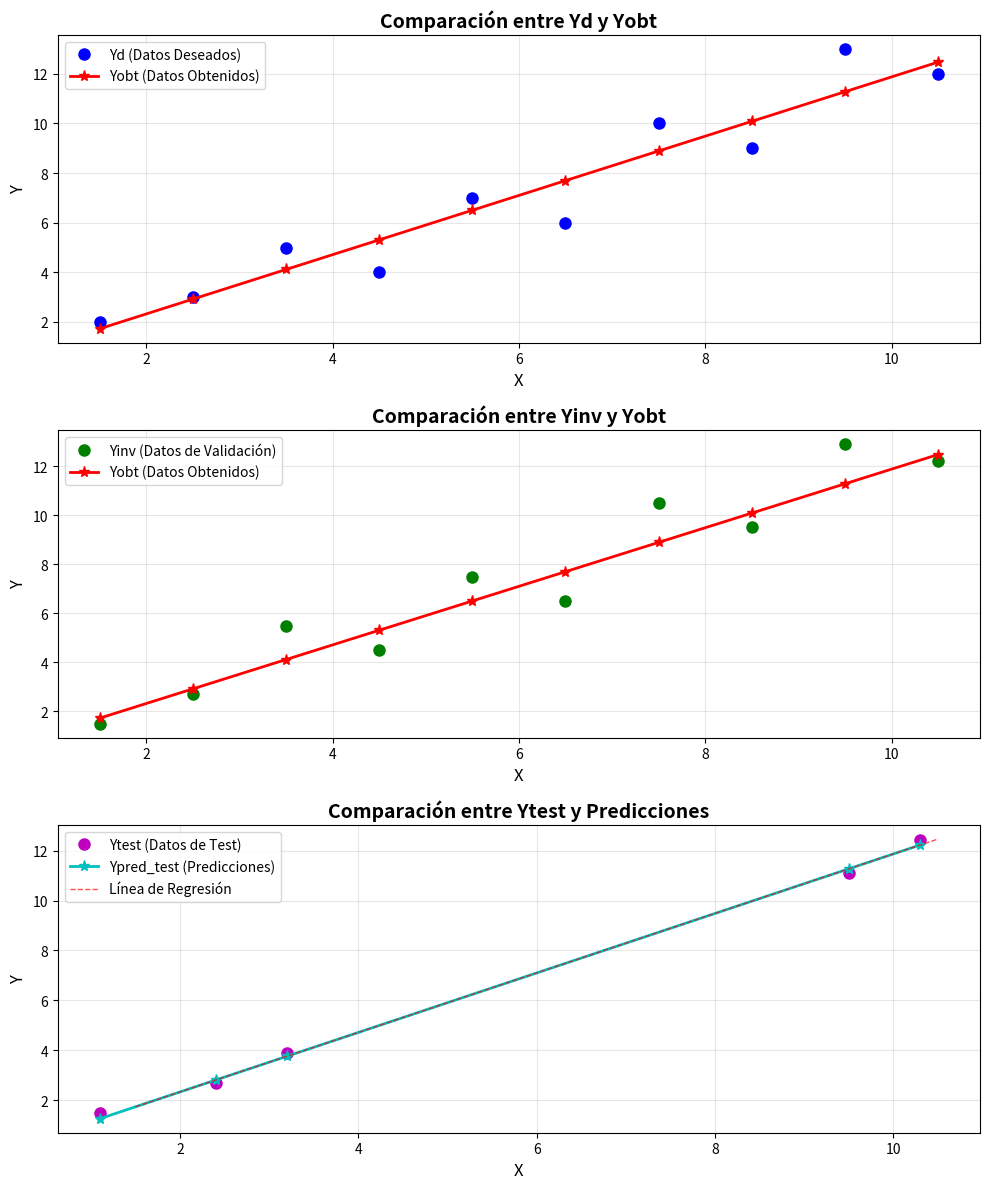

This chart was generated by the following Python code:
import numpy as np
import matplotlib.pyplot as plt

# ========================================
# 1) DEFINICIÓN DE DATOS DE ENTRADA
# ========================================
X = np.array([1.5, 2.5, 3.5, 4.5, 5.5, 6.5, 7.5, 8.5, 9.5, 10.5])
Yd = np.array([2, 3, 5, 4, 7, 6, 10, 9, 13, 12])
Yinv = np.array([1.50, 2.70, 5.50, 4.50, 7.50, 6.50, 10.50, 9.50, 12.90, 12.20])

# ========================================
# 2) DEFINICIÓN DE PARÁMETROS
# ========================================
a = 1.19
b = -0.063
lr = 0.001  # Learning rate
m = len(Yd)  # Número de muestras
epocas = 1000

# Inicialización de arrays
Yobt = np.zeros(m)
ClaseDes = np.zeros(m)
ClaseCalc = np.zeros(m)

# ========================================
# 3) ENTRENAMIENTO DEL MODELO (DESCENSO DEL GRADIENTE)
# ========================================
for i in range(epocas):
    # Calcular predicciones
    Yobt = a * X + b
    
    # Actualizar parámetros usando descenso del gradiente
    a = a - (lr / m) * np.sum((Yobt - Yd) * X)
    b = b - (lr / m) * np.sum((Yobt - Yd))

# Calcular error cuadrático medio final
ECM = (1 / m) * np.sum((Yobt - Yd) ** 2)
print(f"ECM final: {ECM}")

# ========================================
# 4) CLASIFICACIÓN DE DATOS
# ========================================
# Clasificar datos deseados (Yd)
for i in range(len(Yd)):
    if (Yd[i] - Yobt[i]) < 0:
        ClaseDes[i] = 1
    else:
        ClaseDes[i] = 0

# Clasificar datos de validación (Yinv)
for i in range(len(Yinv)):
    if (Yinv[i] - Yobt[i]) < 0:
        ClaseCalc[i] = 1
    else:
        ClaseCalc[i] = 0

print(f"Clasificación de Yd: {ClaseDes}")
print(f"Clasificación de Yinv: {ClaseCalc}")

# ========================================
# 5) CÁLCULO DE MÉTRICAS DE EVALUACIÓN
# ========================================
# Inicializar contadores de matriz de confusión
vp = 0  # Verdaderos positivos
vn = 0  # Verdaderos negativos
fp = 0  # Falsos positivos
fn = 0  # Falsos negativos

# Verificar que las dimensiones coincidan
if len(Yd) == len(Yinv):
    for i in range(len(Yd)):
        if ClaseCalc[i] == 1 and ClaseDes[i] == 1:
            vp += 1
        elif ClaseCalc[i] == 0 and ClaseDes[i] == 0:
            vn += 1
        elif ClaseCalc[i] == 1 and ClaseDes[i] == 0:
            fp += 1
        elif ClaseCalc[i] == 0 and ClaseDes[i] == 1:
            fn += 1

# Calcular métricas
precision = vp / (vp + fp) if (vp + fp) > 0 else 0
exactitud = (vp + vn) / (fp + vp + fn + vn)
recall = vp / (vp + fn) if (vp + fn) > 0 else 0
f1_score = 2 * precision * recall / (precision + recall) if (precision + recall) > 0 else 0

print(f"Vp={vp}, Vn={vn}, Fn={fn}, Fp={fp}")
print(f"Precisión={precision:.4f}, Exactitud={exactitud:.4f}, Recall={recall:.4f}, F1-Score={f1_score:.4f}")

# ========================================
# 6) CLASIFICACIÓN DE DATOS DE PRUEBA
# ========================================
Xtest = np.array([1.1, 2.4, 3.2, 9.5, 10.3])
Ytest = np.array([1.50, 2.70, 3.90, 11.10, 12.45])

# Clasificar datos de prueba
ClaseTest = np.zeros(len(Xtest))
for i in range(len(Xtest)):
    if (Ytest[i] - (a * Xtest[i] + b)) < 0:
        ClaseTest[i] = 1
    else:
        ClaseTest[i] = 0

print(f"Clasificación de YTest: {ClaseTest}")

# ========================================
# 7) VISUALIZACIÓN DE RESULTADOS
# ========================================
# Crear subplots
fig, (ax1, ax2, ax3) = plt.subplots(3, 1, figsize=(10, 12))

# Primer gráfico: Yd vs Yobt
ax1.plot(X, Yd, 'bo', label='Yd (Datos Deseados)', markersize=8)
ax1.plot(X, Yobt, 'r*-', label='Yobt (Datos Obtenidos)', markersize=8, linewidth=2)
ax1.set_title('Comparación entre Yd y Yobt', fontsize=14, fontweight='bold')
ax1.set_xlabel('X', fontsize=12)
ax1.set_ylabel('Y', fontsize=12)
ax1.legend(fontsize=10)
ax1.grid(True, alpha=0.3)

# Segundo gráfico: Yinv vs Yobt
ax2.plot(X, Yinv, 'go', label='Yinv (Datos de Validación)', markersize=8)
ax2.plot(X, Yobt, 'r*-', label='Yobt (Datos Obtenidos)', markersize=8, linewidth=2)
ax2.set_title('Comparación entre Yinv y Yobt', fontsize=14, fontweight='bold')
ax2.set_xlabel('X', fontsize=12)
ax2.set_ylabel('Y', fontsize=12)
ax2.legend(fontsize=10)
ax2.grid(True, alpha=0.3)

# Tercer gráfico: Ytest vs Ypred_test
ax3.plot(Xtest, Ytest, 'mo', label='Ytest (Datos de Test)', markersize=8)
Ypred_test = a * Xtest + b
ax3.plot(Xtest, Ypred_test, 'c*-', label='Ypred_test (Predicciones)', markersize=8, linewidth=2)
ax3.plot(X, Yobt, 'r--', label='Línea de Regresión', alpha=0.7, linewidth=1)
ax3.set_title('Comparación entre Ytest y Predicciones', fontsize=14, fontweight='bold')
ax3.set_xlabel('X', fontsize=12)
ax3.set_ylabel('Y', fontsize=12)
ax3.legend(fontsize=10)
ax3.grid(True, alpha=0.3)

# Ajustar espacios entre subplots
plt.tight_layout()
plt.show()

# ========================================
# 8) RESUMEN DE RESULTADOS
# ========================================
print("\n" + "="*50)
print("RESUMEN DE RESULTADOS")
print("="*50)
print(f"Parámetros finales del modelo:")
print(f"  a (pendiente): {a:.6f}")
print(f"  b (intercepto): {b:.6f}")
print(f"Error Cuadrático Medio: {ECM:.6f}")
print(f"Ecuación de la recta: y = {a:.4f}x + {b:.4f}")
print("="*50) 